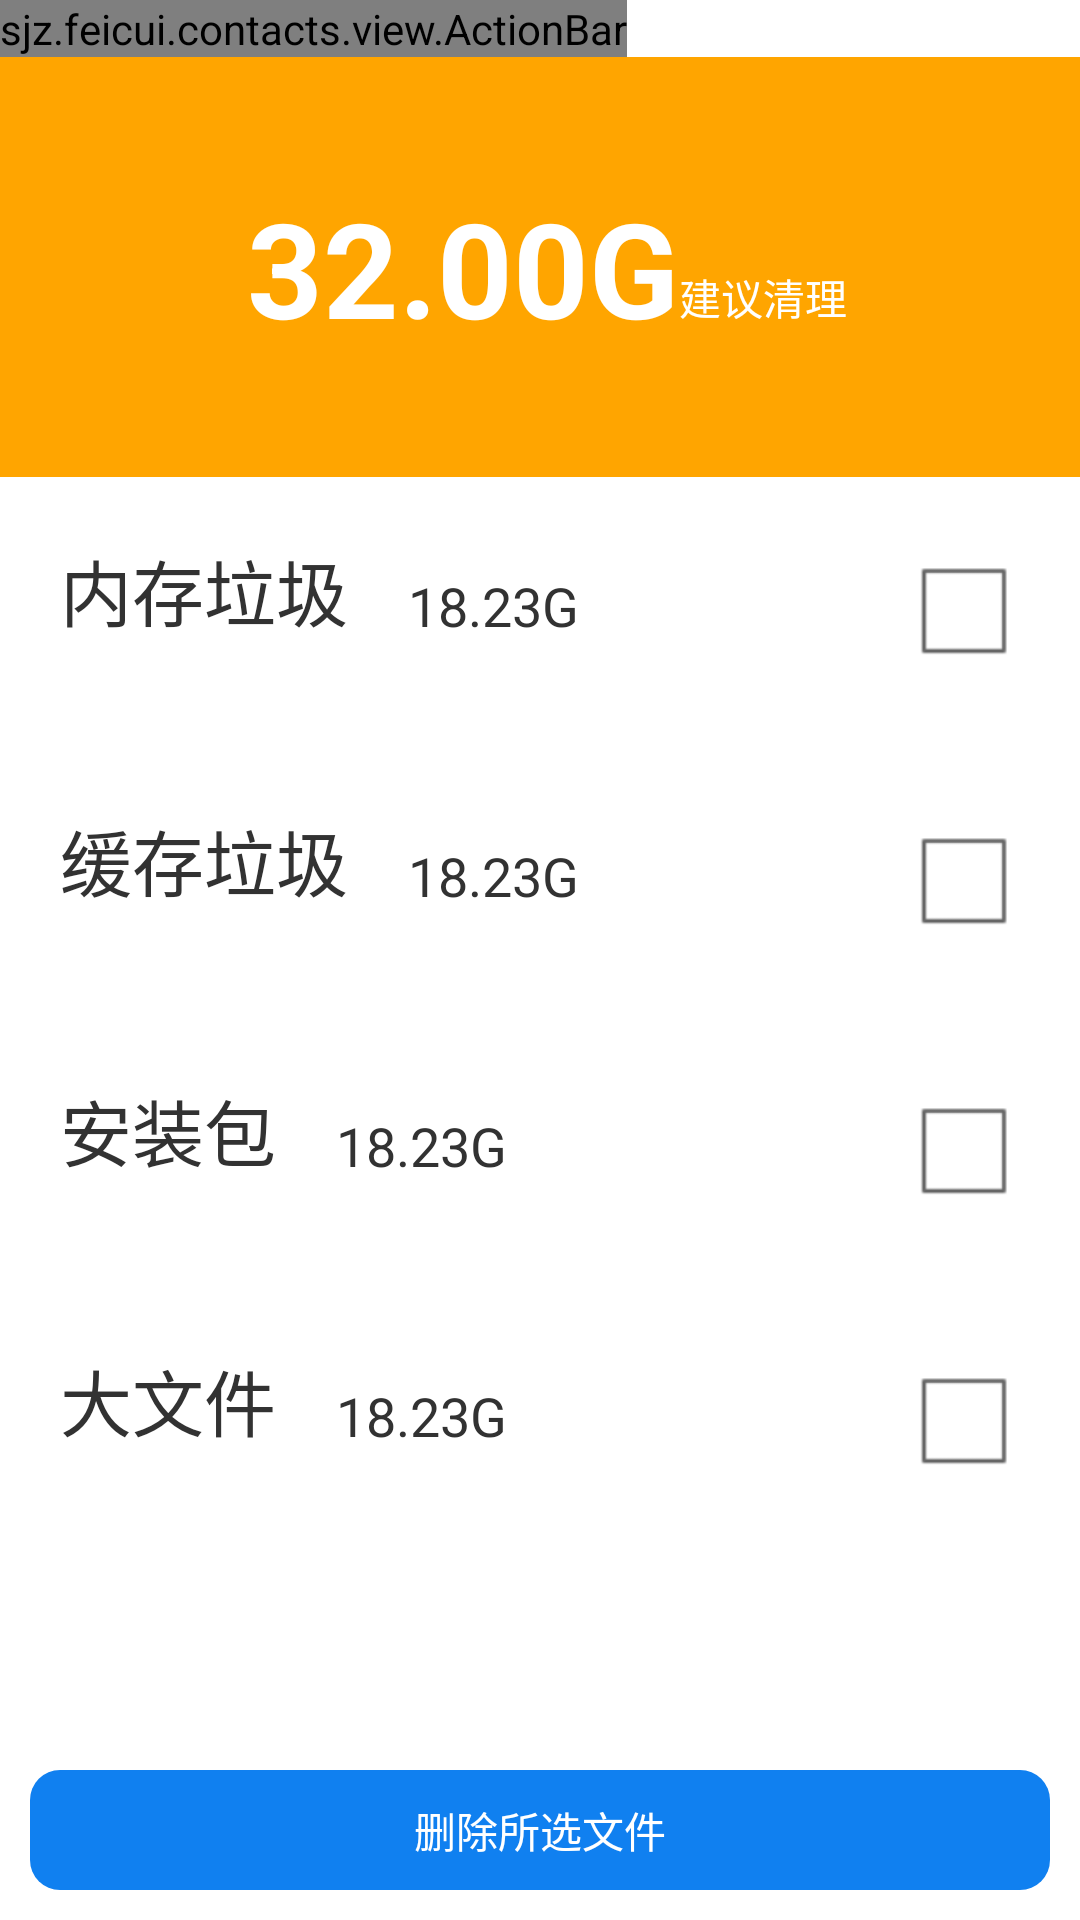

Reconstruct the res/layout file that produces this screen, plus the resources it refers to.
<!-- AndroidManifest.xml: application theme AppTheme -->
<!-- res/layout/activity_clean.xml -->
<LinearLayout xmlns:android="http://schemas.android.com/apk/res/android"
    xmlns:tools="http://schemas.android.com/tools"
    android:layout_width="match_parent"
    android:layout_height="match_parent"
    android:orientation="vertical"
    tools:context=".CleanActivity" >

    

    <sjz.feicui.contacts.view.ActionBar
        android:id="@+id/actionbar"
        android:layout_width="wrap_content"
        android:layout_height="wrap_content" />

    <LinearLayout
        android:layout_width="match_parent"
        android:layout_height="140dp"
        android:background="@color/orange"
        android:gravity="center"
        android:orientation="horizontal" >

        <TextView
            android:id="@+id/clean_item_allsize"
            android:layout_width="wrap_content"
            android:layout_height="wrap_content"
            android:layout_marginLeft="5dp"
            android:text="32.00G"
            android:textColor="@color/white"
            android:textSize="44sp"
            android:textStyle="bold" />

        <TextView
            android:layout_width="wrap_content"
            android:layout_height="wrap_content"
            android:layout_marginTop="10dp"
            android:text="建议清理"
            android:textColor="@color/white"
            android:textSize="14sp" />
    </LinearLayout>

    <ScrollView
        android:layout_width="match_parent"
        android:layout_height="match_parent"
        android:layout_weight="1" >

        <LinearLayout
            android:layout_width="match_parent"
            android:layout_height="wrap_content"
            android:orientation="vertical" >

            <RelativeLayout
                android:id="@+id/clean_item1"
                style="@style/clean_item_rl" >

                <TextView
                    android:id="@+id/clean_item_left"
                    style="@style/clean_item_left"
                    android:text="内存垃圾" />

                

                <TextView
                    android:id="@+id/clean_item_size1"
                    style="@style/clean_item_size"
                    android:layout_toRightOf="@id/clean_item_left" />

                <CheckBox
                    android:id="@+id/clean_item_cb1"
                    style="@style/clean_item_iv" />
            </RelativeLayout>

            <View
                android:layout_width="match_parent"
                android:layout_height="2dp"
                android:background="@color/transparent" />

            <RelativeLayout
                android:id="@+id/clean_item2"
                style="@style/clean_item_rl" >

                <TextView
                    android:id="@+id/clean_item_left"
                    style="@style/clean_item_left"
                    android:text="缓存垃圾" />

                <TextView
                    android:id="@+id/clean_item_size2"
                    style="@style/clean_item_size"
                    android:layout_toRightOf="@id/clean_item_left" />

                <CheckBox
                    android:id="@+id/clean_item_cb2"
                    style="@style/clean_item_iv" />
            </RelativeLayout>

            <View
                android:layout_width="match_parent"
                android:layout_height="2dp"
                android:background="@color/transparent" />

            <RelativeLayout
                android:id="@+id/clean_item3"
                style="@style/clean_item_rl" >

                <TextView
                    android:id="@+id/clean_item_left"
                    style="@style/clean_item_left"
                    android:text="安装包" />

                <TextView
                    android:id="@+id/clean_item_size3"
                    style="@style/clean_item_size"
                    android:layout_toRightOf="@id/clean_item_left" />

                <CheckBox
                    android:id="@+id/clean_item_cb3"
                    style="@style/clean_item_iv" />
            </RelativeLayout>

            <View
                android:layout_width="match_parent"
                android:layout_height="2dp"
                android:background="@color/transparent" />

            <RelativeLayout
                android:id="@+id/clean_item4"
                style="@style/clean_item_rl" >

                <TextView
                    android:id="@+id/clean_item_left"
                    style="@style/clean_item_left"
                    android:text="大文件" />

                <TextView
                    android:id="@+id/clean_item_size4"
                    style="@style/clean_item_size"
                    android:layout_toRightOf="@id/clean_item_left" />

                <CheckBox
                    android:id="@+id/clean_item_cb4"
                    style="@style/clean_item_iv" />
            </RelativeLayout>

            <View
                android:layout_width="match_parent"
                android:layout_height="2dp"
                android:background="@color/transparent" />
        </LinearLayout>
    </ScrollView>

    <Button
        android:id="@+id/clean_bt"
        android:layout_width="match_parent"
        android:layout_height="40dp"
        android:layout_margin="10dp"
        android:background="@drawable/softmgr_list_button"
        android:onClick="chang"
        android:text="删除所选文件"
        android:textColor="@color/white" />

</LinearLayout>
<!-- resources referenced by this layout -->
<resources>
  <color name="orange">#ffa500 </color>
  <color name="transparent">#0000</color>
  <color name="white">#FFF</color>
  <!-- drawable softmgr_list_button (drawable) -->
  <?xml version="1.0" encoding="utf-8"?>
  <shape xmlns:android="http://schemas.android.com/apk/res/android" >
  
      <corners android:radius="10dp" />
  
      <solid android:color="@color/azure" />
  
  </shape>
  <style name="clean_item_iv">
  		<item name="android:layout_width">wrap_content</item>
  		<item name="android:layout_height">wrap_content</item>
  		<item name="android:layout_alignParentRight">true</item>
  		<item name="android:layout_centerVertical">true</item>
      </style>
  <style name="clean_item_left">
  		<item name="android:layout_width">wrap_content</item>
  		<item name="android:layout_height">wrap_content</item>
  		<item name="android:textSize">24sp</item>
  		<item name="android:id">@+id/clean_item_left</item>
      </style>
  <style name="clean_item_rl">
  		<item name="android:layout_width">wrap_content</item>
  		<item name="android:layout_height">wrap_content</item>
  		<item name="android:background">@drawable/home_entry_item</item>
  		<item name="android:gravity">center_vertical</item>
  		<item name="android:padding">20dp</item>
  		<item name="android:clickable">true</item>
  		<item name="android:onClick">toNextActivity</item>
  		 
      </style>
  <style name="clean_item_size">
  		<item name="android:layout_width">wrap_content</item>
  		<item name="android:layout_height">wrap_content</item>
  		<item name="android:layout_alignBottom">@id/clean_item_left</item>
  		<item name="android:layout_toRightOf">@id/clean_item_left</item>
  		<item name="android:layout_marginLeft">20dp</item>
  		<item name="android:text">18.23G</item>
  		<item name="android:textSize">18sp</item>
      </style>
  <style name="AppTheme" parent="AppBaseTheme">
          
      </style>
  <color name="azure">#1080f0</color>
  <!-- drawable home_entry_item (drawable) -->
  <?xml version="1.0" encoding="utf-8"?>
  <selector xmlns:android="http://schemas.android.com/apk/res/android">
  
      <item android:drawable="@drawable/home_entry_item_pressed" android:state_pressed="true"></item>
      <item android:drawable="@drawable/home_entry_item_normal" android:state_pressed="false"></item>
  
  </selector>
  <style name="AppBaseTheme" parent="android:Theme.Light">
          
      </style>
  <!-- drawable home_entry_item_pressed: png bitmap (drawable-hdpi, 125 bytes) -->
</resources>
